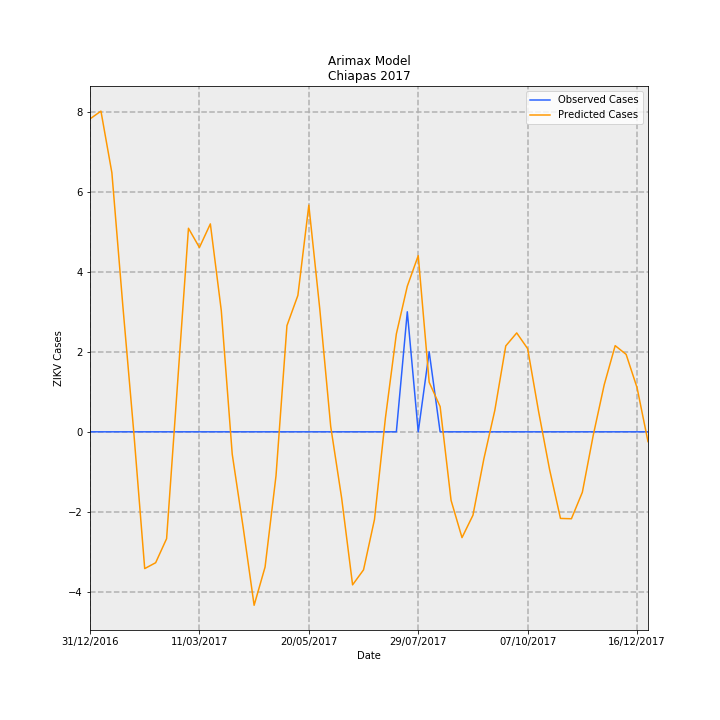

The table this chart was drawn from, first rows:
Date, predictions_incidence, observed_incidence, Predicted Cases, Observed Cases, error
31/12/2016, 0.1499, 0.0, 7.82, 0.0, -7.82
07/01/2017, 0.1536, 0.0, 8.015, 0.0, -8.015
14/01/2017, 0.1241, 0.0, 6.474, 0.0, -6.474
21/01/2017, 0.06043, 0.0, 3.153, 0.0, -3.153
28/01/2017, -8.562112228097628e-05, 0.0, -0.004468, 0.0, 0.004468
04/02/2017, -0.06551, 0.0, -3.418, 0.0, 3.418
11/02/2017, -0.0627, 0.0, -3.271, 0.0, 3.271
18/02/2017, -0.05118, 0.0, -2.671, 0.0, 2.671
25/02/2017, 0.02298, 0.0, 1.199, 0.0, -1.199
04/03/2017, 0.0975, 0.0, 5.087, 0.0, -5.087
11/03/2017, 0.08828, 0.0, 4.606, 0.0, -4.606
18/03/2017, 0.09959, 0.0, 5.197, 0.0, -5.197
25/03/2017, 0.05806, 0.0, 3.03, 0.0, -3.03
01/04/2017, -0.01072, 0.0, -0.5595, 0.0, 0.5595
08/04/2017, -0.0458, 0.0, -2.39, 0.0, 2.39
15/04/2017, -0.08308, 0.0, -4.335, 0.0, 4.335
22/04/2017, -0.06478, 0.0, -3.38, 0.0, 3.38
29/04/2017, -0.0211, 0.0, -1.101, 0.0, 1.101
06/05/2017, 0.05086, 0.0, 2.654, 0.0, -2.654
13/05/2017, 0.06535, 0.0, 3.41, 0.0, -3.41
20/05/2017, 0.1085, 0.0, 5.664, 0.0, -5.664
27/05/2017, 0.05891, 0.0, 3.074, 0.0, -3.074
03/06/2017, 0.00258, 0.0, 0.1346, 0.0, -0.1346
10/06/2017, -0.03173, 0.0, -1.656, 0.0, 1.656
17/06/2017, -0.07329, 0.0, -3.824, 0.0, 3.824
24/06/2017, -0.0661, 0.0, -3.449, 0.0, 3.449
01/07/2017, -0.042, 0.0, -2.192, 0.0, 2.192
08/07/2017, 0.006584, 0.0, 0.3435, 0.0, -0.3435
15/07/2017, 0.04688, 0.0, 2.446, 0.0, -2.446
22/07/2017, 0.06974, 0.05749, 3.639, 3.0, -0.6391
29/07/2017, 0.08437, 0.0, 4.402, 0.0, -4.402
05/08/2017, 0.02373, 0.03833, 1.238, 2.0, 0.762
12/08/2017, 0.0121, 0.0, 0.6316, 0.0, -0.6316
19/08/2017, -0.0328, 0.0, -1.712, 0.0, 1.712
26/08/2017, -0.05067, 0.0, -2.644, 0.0, 2.644
02/09/2017, -0.03996, 0.0, -2.085, 0.0, 2.085
09/09/2017, -0.01291, 0.0, -0.6738, 0.0, 0.6738
16/09/2017, 0.01029, 0.0, 0.537, 0.0, -0.537
23/09/2017, 0.04114, 0.0, 2.147, 0.0, -2.147
30/09/2017, 0.04737, 0.0, 2.472, 0.0, -2.472
07/10/2017, 0.03984, 0.0, 2.079, 0.0, -2.079
14/10/2017, 0.00974, 0.0, 0.5082, 0.0, -0.5082
21/10/2017, -0.01795, 0.0, -0.9367, 0.0, 0.9367
28/10/2017, -0.04148, 0.0, -2.165, 0.0, 2.165
04/11/2017, -0.04163, 0.0, -2.172, 0.0, 2.172
11/11/2017, -0.02895, 0.0, -1.511, 0.0, 1.511
18/11/2017, -0.001523, 0.0, -0.07949, 0.0, 0.07949
25/11/2017, 0.02258, 0.0, 1.178, 0.0, -1.178
02/12/2017, 0.04128, 0.0, 2.154, 0.0, -2.154
09/12/2017, 0.0371, 0.0, 1.936, 0.0, -1.936
16/12/2017, 0.02115, 0.0, 1.104, 0.0, -1.104
23/12/2017, -0.004694, 0.0, -0.2449, 0.0, 0.2449
